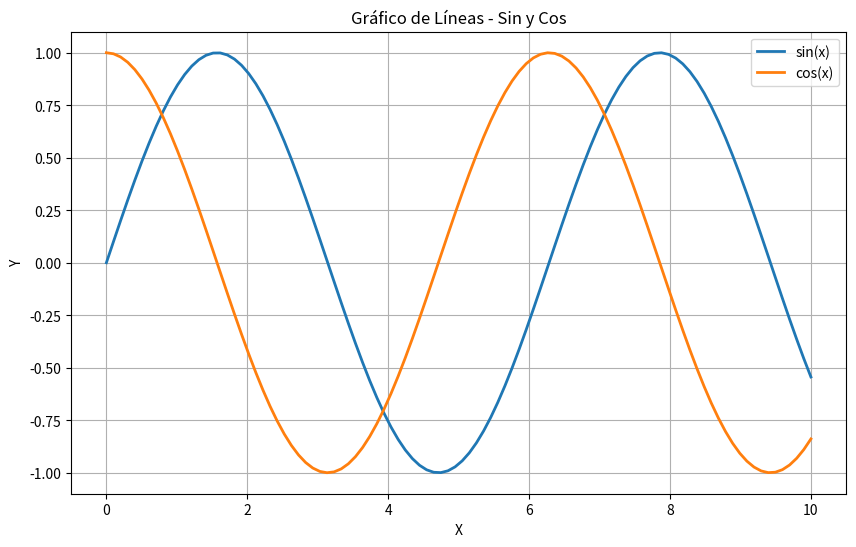

Write Python code to recreate this figure.
"""
Test: Matplotlib - Gráficos y visualizaciones
"""
import sys
import json
import matplotlib
matplotlib.use('Agg')  # Backend sin GUI
import matplotlib.pyplot as plt
import numpy as np
import os

def crear_grafico_lineas(output_path):
    """Crear gráfico de líneas"""
    try:
        x = np.linspace(0, 10, 100)
        y1 = np.sin(x)
        y2 = np.cos(x)
        
        plt.figure(figsize=(10, 6))
        plt.plot(x, y1, label='sin(x)', linewidth=2)
        plt.plot(x, y2, label='cos(x)', linewidth=2)
        plt.xlabel('X')
        plt.ylabel('Y')
        plt.title('Gráfico de Líneas - Sin y Cos')
        plt.legend()
        plt.grid(True)
        
        plt.savefig(output_path, dpi=150, bbox_inches='tight')
        plt.close()
        
        return {
            "success": True,
            "type": "line",
            "output": output_path,
            "size": os.path.getsize(output_path),
            "matplotlib_version": matplotlib.__version__
        }
    except Exception as e:
        return {
            "success": False,
            "error": str(e)
        }

def crear_grafico_barras(output_path):
    """Crear gráfico de barras"""
    try:
        categorias = ['A', 'B', 'C', 'D', 'E']
        valores = [23, 45, 56, 78, 32]
        
        plt.figure(figsize=(10, 6))
        plt.bar(categorias, valores, color='skyblue', edgecolor='navy')
        plt.xlabel('Categorías')
        plt.ylabel('Valores')
        plt.title('Gráfico de Barras')
        plt.grid(axis='y', alpha=0.3)
        
        plt.savefig(output_path, dpi=150, bbox_inches='tight')
        plt.close()
        
        return {
            "success": True,
            "type": "bar",
            "output": output_path,
            "size": os.path.getsize(output_path)
        }
    except Exception as e:
        return {
            "success": False,
            "error": str(e)
        }

def crear_grafico_dispersion(output_path):
    """Crear gráfico de dispersión"""
    try:
        np.random.seed(42)
        x = np.random.randn(100)
        y = 2 * x + np.random.randn(100) * 0.5
        
        plt.figure(figsize=(10, 6))
        plt.scatter(x, y, alpha=0.6, c=y, cmap='viridis')
        plt.xlabel('X')
        plt.ylabel('Y')
        plt.title('Gráfico de Dispersión')
        plt.colorbar(label='Valor Y')
        plt.grid(True, alpha=0.3)
        
        plt.savefig(output_path, dpi=150, bbox_inches='tight')
        plt.close()
        
        return {
            "success": True,
            "type": "scatter",
            "output": output_path,
            "size": os.path.getsize(output_path)
        }
    except Exception as e:
        return {
            "success": False,
            "error": str(e)
        }

def crear_grafico_pastel(output_path):
    """Crear gráfico de pastel"""
    try:
        labels = ['Python', 'JavaScript', 'Java', 'C++', 'Otros']
        sizes = [35, 25, 20, 15, 5]
        colors = ['#ff9999', '#66b3ff', '#99ff99', '#ffcc99', '#ff99cc']
        
        plt.figure(figsize=(10, 8))
        plt.pie(sizes, labels=labels, colors=colors, autopct='%1.1f%%', startangle=90)
        plt.title('Distribución de Lenguajes de Programación')
        plt.axis('equal')
        
        plt.savefig(output_path, dpi=150, bbox_inches='tight')
        plt.close()
        
        return {
            "success": True,
            "type": "pie",
            "output": output_path,
            "size": os.path.getsize(output_path)
        }
    except Exception as e:
        return {
            "success": False,
            "error": str(e)
        }

if __name__ == "__main__":
    tipo = sys.argv[1] if len(sys.argv) > 1 else "lineas"
    output = sys.argv[2] if len(sys.argv) > 2 else f"test_matplotlib_{tipo}.png"
    
    if tipo == "barras":
        resultado = crear_grafico_barras(output)
    elif tipo == "dispersion":
        resultado = crear_grafico_dispersion(output)
    elif tipo == "pastel":
        resultado = crear_grafico_pastel(output)
    else:
        resultado = crear_grafico_lineas(output)
    
    print(json.dumps(resultado, indent=2))
